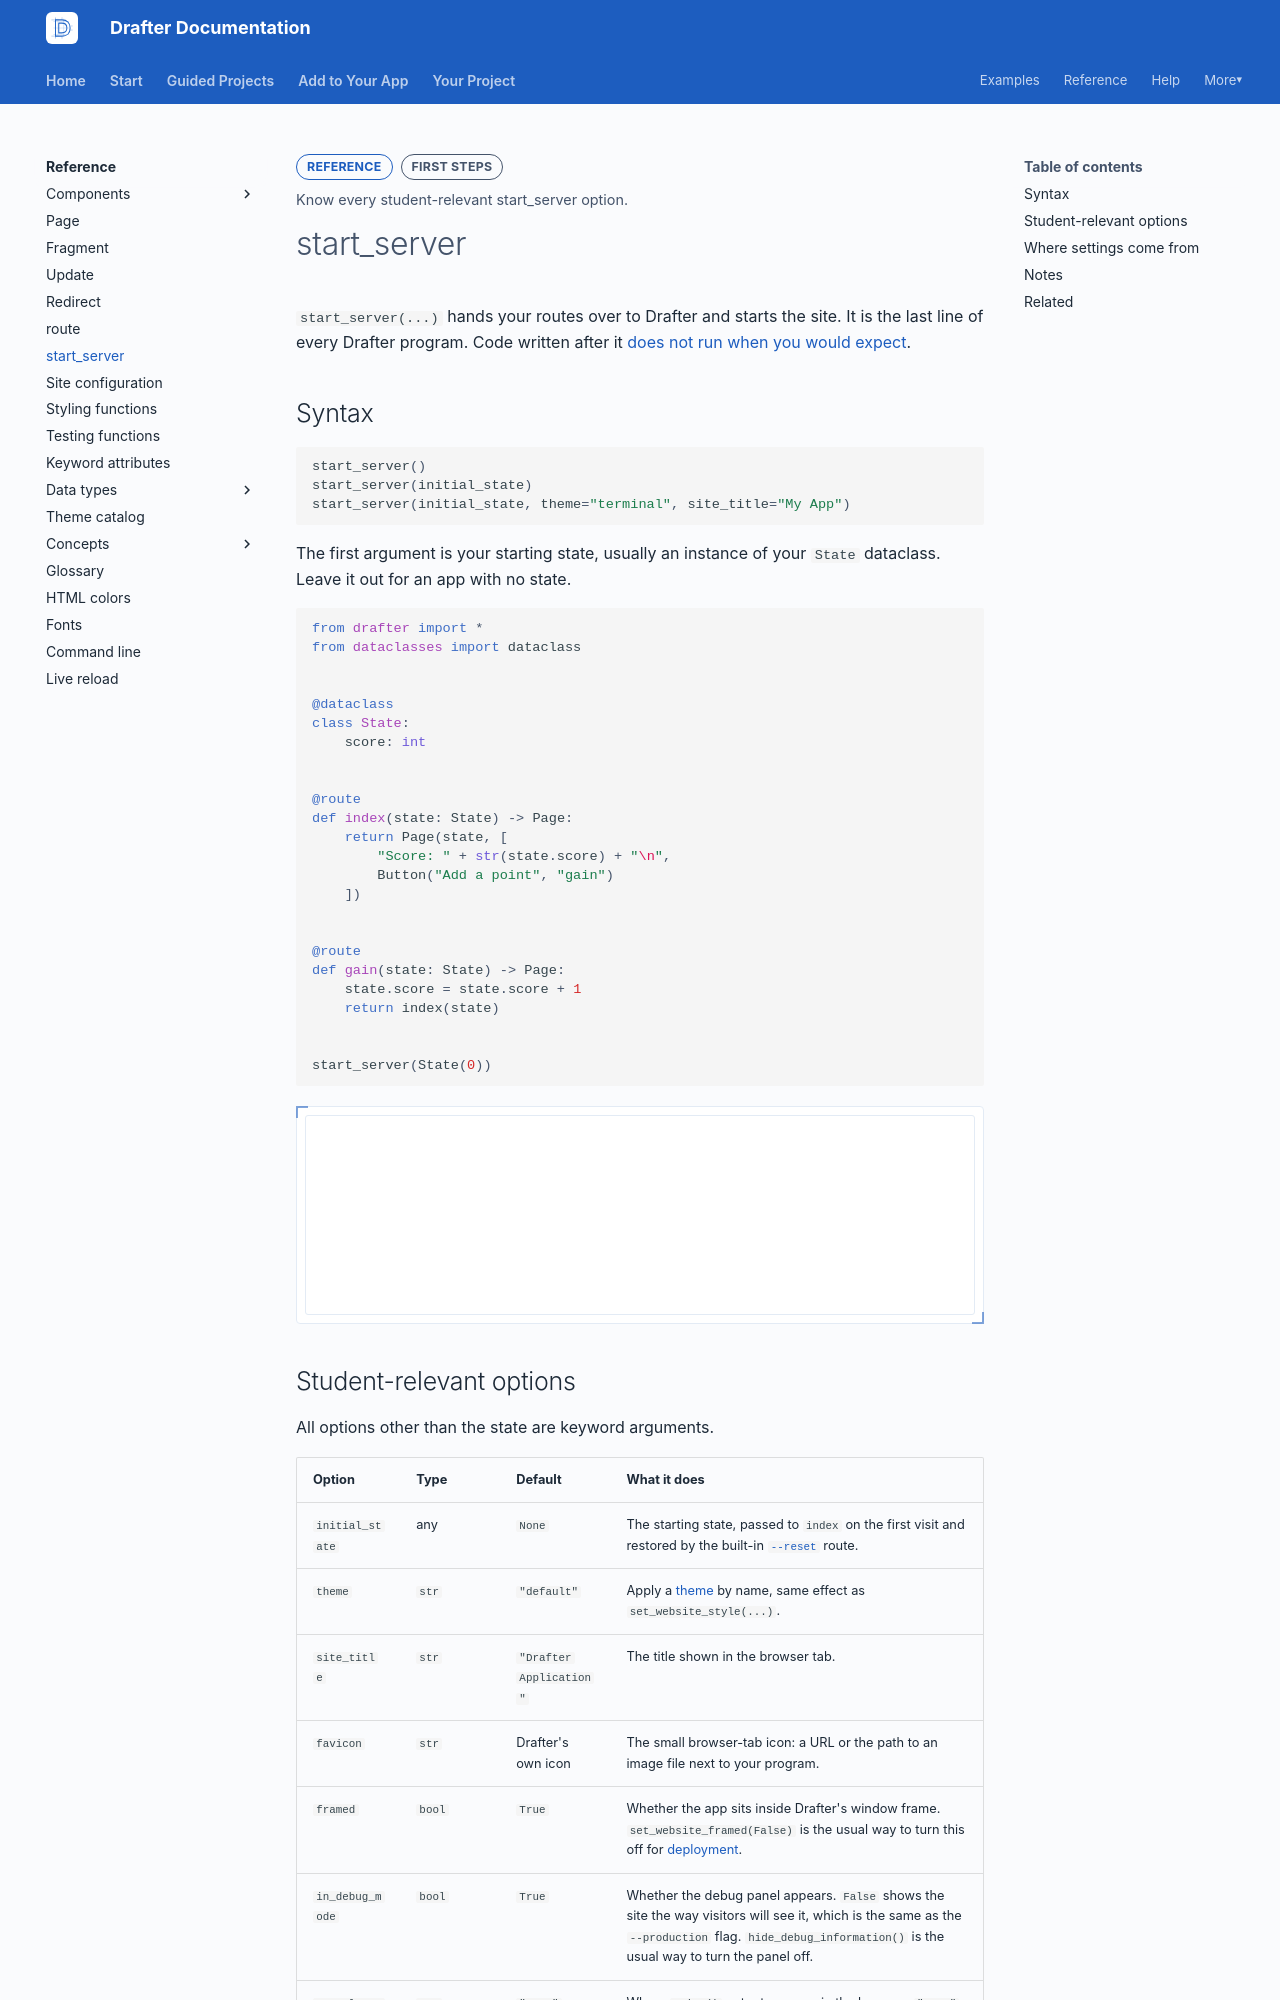

repository: drafter-edu/drafter · page: reference/start-server/index.html · generator: mkdocs

---
page_type: reference
title: start_server
level: L1
audience: S
priority: P0
prereqs: []
symbols:
  - start_server
outcome: Know every student-relevant start_server option.
---

# start_server

`start_server(...)` hands your routes over to Drafter and starts the
site. It is the last line of every Drafter program. Code written after
it [does not run when you would expect](../help/errors/nothing-after-start-server.md).

## Syntax

```python
start_server()
start_server(initial_state)
start_server(initial_state, theme="terminal", site_title="My App")
```

The first argument is your starting state, usually an instance of your
`State` dataclass. Leave it out for an app with no state.

```python drafter height=200
from drafter import *
from dataclasses import dataclass


@dataclass
class State:
    score: int


@route
def index(state: State) -> Page:
    return Page(state, [
        "Score: " + str(state.score) + "\n",
        Button("Add a point", "gain")
    ])


@route
def gain(state: State) -> Page:
    state.score = state.score + 1
    return index(state)


start_server(State(0))
```
